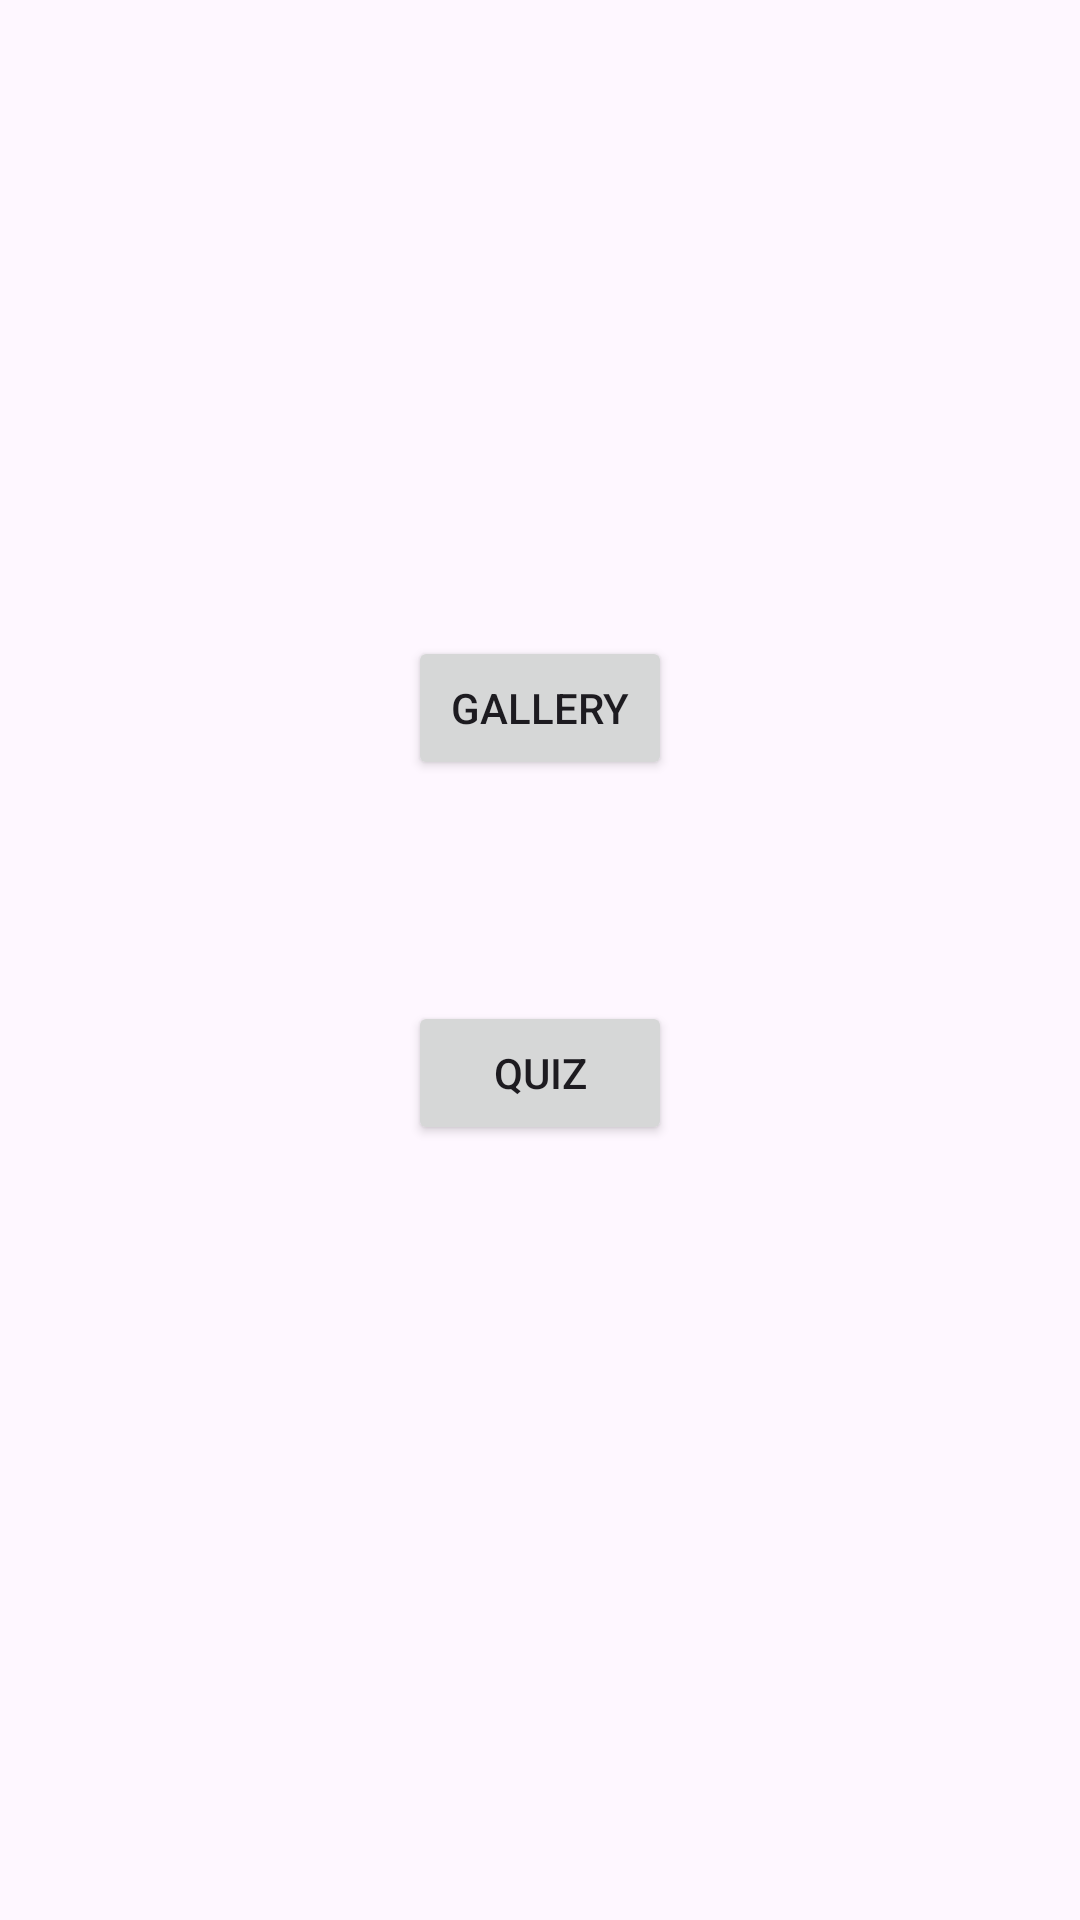

Write the Android layout XML for this screen, with the resource values it uses.
<!-- AndroidManifest.xml: application theme Theme.QuizAppOblig1 -->
<!-- res/layout/activity_main.xml -->
<?xml version="1.0" encoding="utf-8"?>
<androidx.constraintlayout.widget.ConstraintLayout xmlns:android="http://schemas.android.com/apk/res/android"
    xmlns:app="http://schemas.android.com/apk/res-auto"
    xmlns:tools="http://schemas.android.com/tools"
    android:layout_width="match_parent"
    android:layout_height="match_parent"
    tools:context=".MainActivity">

    <Button
        android:id="@+id/gallery"
        android:layout_width="wrap_content"
        android:layout_height="wrap_content"
        android:layout_marginTop="212dp"
        android:text="Gallery"
        app:layout_constraintEnd_toEndOf="parent"
        app:layout_constraintStart_toStartOf="parent"
        app:layout_constraintTop_toTopOf="parent" />

    <Button
        android:id="@+id/quiz"
        android:layout_width="wrap_content"
        android:layout_height="wrap_content"
        android:text="Quiz"
        app:layout_constraintBottom_toBottomOf="parent"
        app:layout_constraintEnd_toEndOf="parent"
        app:layout_constraintStart_toStartOf="parent"
        app:layout_constraintTop_toBottomOf="@+id/gallery"
        app:layout_constraintVertical_bias="0.222" />
</androidx.constraintlayout.widget.ConstraintLayout>
<!-- resources referenced by this layout -->
<resources>
  <style name="Theme.QuizAppOblig1" parent="Base.Theme.QuizAppOblig1" />
  <style name="Base.Theme.QuizAppOblig1" parent="Theme.Material3.DayNight.NoActionBar">
          
          
      </style>
</resources>
